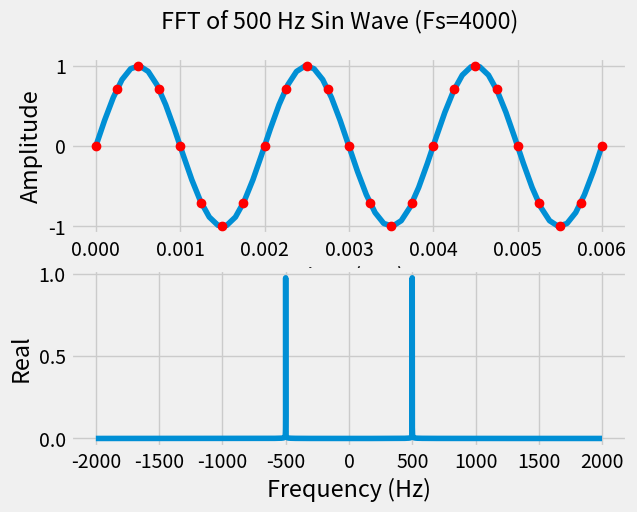
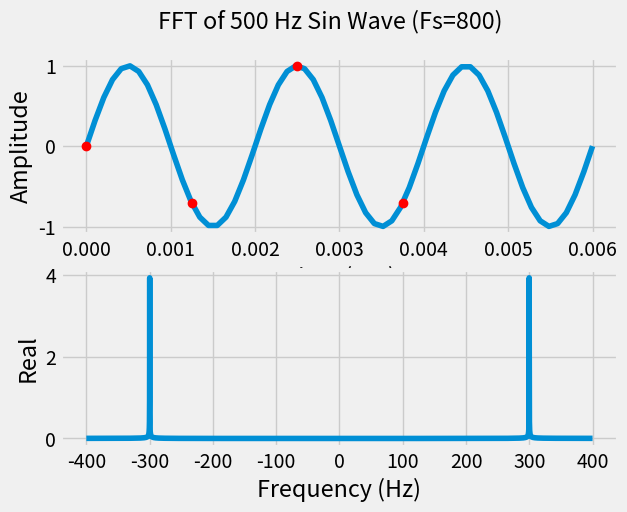

Generate these figures, in order, with matplotlib:
import numpy as np
import matplotlib.pyplot as plt
import scipy.fftpack
plt.style.use('fivethirtyeight')


def fftPlot(axis, xf, yf, fs):
    axis.plot(xf, yf)
    axis.set(xlabel='Frequency (Hz)', ylabel='Real')


def samplePlot(axis, x, y, fs, f_sin):
    # display first three periods of original signal
    fs_ideal = 10000
    n_display = int(fs_ideal / f_sin) * 3
    x_ideal = np.linspace(0, n_display / fs_ideal, n_display - 1)
    y_ideal = np.sin(f_sin * 2 * np.pi * x_ideal)
    axis.plot(x_ideal, y_ideal)

    # display samples taken from three periods of signal
    n_display = 3 * int(fs / f_sin)
    axis.plot(x[:n_display + 1], y[:n_display + 1], 'ro')
    axis.set(xlabel='Time (sec)', ylabel='Amplitude')


def getSamplesAndFFT(N, fs, f_sin):
    # create wave from parameters
    x = np.linspace(0, N / fs, N - 1)
    y = np.sin(f_sin * 2 * np.pi * x)

    # fft of sampled sin wave
    xf = np.linspace(- fs / 2, fs / 2, N - 1, endpoint=False)
    yf = abs(scipy.fftpack.fft(y))
    yf = [w / fs for w in yf]   # account for sampling scaling
    yf = scipy.fftpack.fftshift(yf)
    return [x, y, xf, yf]


# sampling 500 hz sin wave at 4000 hz
N = 8000
f_sin = 500
fs1 = 4000
[x, y, xf, yf] = getSamplesAndFFT(N, fs1, f_sin)

# sampling 500 hz sin wave at 800 hz
fs2 = 800
[x1, y1, xf1, yf1] = getSamplesAndFFT(N, fs2, f_sin)

# plot oversampled sin wave and fft results
fig, axs = plt.subplots(2, 1)
fig.suptitle('FFT of ' + str(f_sin) + ' Hz Sin Wave (Fs=' + str(fs1) + ')')
samplePlot(axs[0], x, y, fs1, f_sin)
fftPlot(axs[1], xf, yf, fs1)

# plot undersampled sin wave and fft results
fig2, axs2 = plt.subplots(2, 1)
fig2.suptitle('FFT of ' + str(f_sin) + ' Hz Sin Wave (Fs=' + str(fs2) + ')')
samplePlot(axs2[0], x1, y1, fs2, f_sin)
fftPlot(axs2[1], xf1, yf1, fs2)
plt.show()
